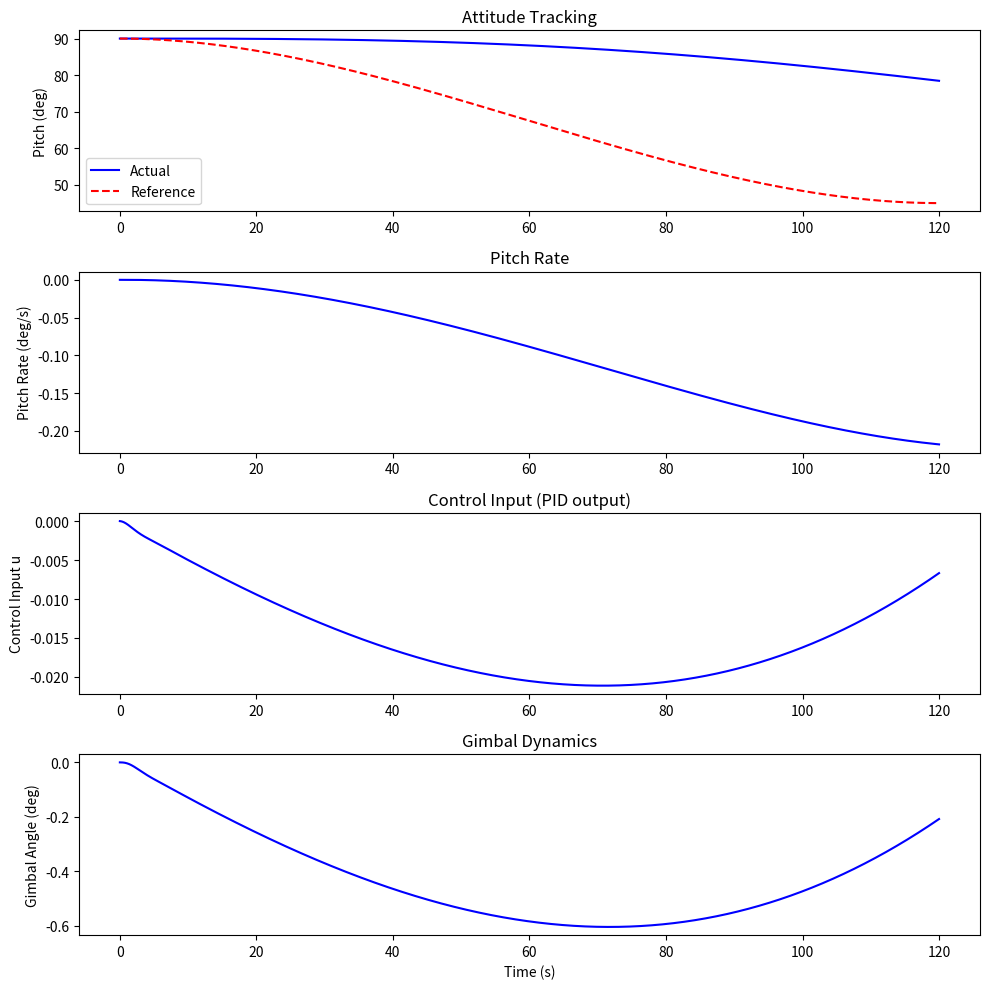

Write Python code to recreate this figure. (Note: this script raises an exception after producing the figure.)
import numpy as np
import matplotlib.pyplot as plt
from scipy.optimize import minimize

# Simulation parameters
dt = 0.01
T_final = 120
t = np.arange(0, T_final + dt, dt)
T = T_final

# Cubic polynomial reference trajectory for pitch:
# Boundary: theta(0)=90, theta_dot(0)=0, theta(T)=45, theta_dot(T)=0.
a0 = 90
a1 = 0
a3 = 90 / (T**3)
a2 = -1.5 * a3 * T
theta_ref = a0 + a1 * t + a2 * t**2 + a3 * t**3


# Parameters for the rocket (example values)
d_tcg = 60

T_e = 2745*1000    # Engine thrust [N]
n_eg_g = 3 + 12    # Number of gimballed engines
p_e = 100000       # Nozzle exit pressure [Pa]
p_a = 101325       # Ambient pressure [Pa]
A_e = 0.01         # Engine nozzle exit area [m^2]

T_e_with_losses = T_e + (p_e - p_a) * A_e
T_g = T_e_with_losses * n_eg_g
I_z = 2e10

# Gimbal lag time constant (seconds)
tau = 1.0

# All costs
costs = []

# Simulation of cascaded PID controller with gimbal dynamics
def simulate(pid_params):
    Kp_theta, Ki_theta, Kp_rate, Ki_rate, Kd_rate = pid_params
    
    theta = 90.0
    theta_dot = 0.0
    theta_g = 0.0  # initialize actual gimbal angle (rad)
    error_theta_int = 0.0
    error_rate_int = 0.0
    prev_error_rate = 0.0

    theta_hist = np.zeros_like(t)
    
    for i in range(len(t)):
        error_theta = np.radians(theta_ref[i]) - theta
        error_theta_int += error_theta * dt
        theta_rate_cmd = Kp_theta * error_theta + Ki_theta * error_theta_int
        
        error_rate = theta_rate_cmd - theta_dot
        error_rate_int += error_rate * dt
        d_error_rate = (error_rate - prev_error_rate) / dt
        u = Kp_rate * error_rate + Ki_rate * error_rate_int + Kd_rate * d_error_rate
        u = np.clip(u, -1, 1)
        # Compute desired gimbal angle command
        theta_g_cmd = np.arcsin(u/2)
        # Gimbal lag dynamics: first order filter with time constant tau
        theta_g += dt * (theta_g_cmd - theta_g) / tau
        
        # Use actual gimbal angle in dynamics (u_eff = 2 sin(theta_g))
        u_eff = 2 * np.sin(theta_g) # theta_g is in radians
        theta_dot_dot = (d_tcg * T_g / I_z) * u_eff
        theta_dot += theta_dot_dot * dt
        theta += theta_dot * dt
        
        prev_error_rate = error_rate
        theta_hist[i] = theta

    cost = np.sum((theta_ref - theta_hist)**2)
    print(f'Cost: {cost}')
    costs.append(cost)
    return cost

# Initial guess for gains: [Kp_theta, Ki_theta, Kp_rate, Ki_rate, Kd_rate]
pid0 = [0.05, 0.001, 0.8, 0.02, 0.05]

res = minimize(simulate, pid0, bounds=[(0, None)]*5, options={'maxiter':200})
opt_pid = res.x
print("Optimized PID gains:")
print("Kp_theta = {:.4f}, Ki_theta = {:.4f}, Kp_rate = {:.4f}, Ki_rate = {:.4f}, Kd_rate = {:.4f}".format(*opt_pid))

# Run simulation with optimized gains using gimbal dynamics in the inner loop
Kp_theta, Ki_theta, Kp_rate, Ki_rate, Kd_rate = opt_pid
theta = 90.0
theta_dot = 0.0
theta_g = 0.0  # initial actual gimbal angle
error_theta_int = 0.0
error_rate_int = 0.0
prev_error_rate = 0.0

theta_hist = np.zeros_like(t)
theta_dot_hist = np.zeros_like(t)
u_hist = np.zeros_like(t)
theta_g_hist = np.zeros_like(t)

for i in range(len(t)):
    error_theta = theta_ref[i] - theta
    error_theta_int += error_theta * dt
    theta_rate_cmd = Kp_theta * error_theta + Ki_theta * error_theta_int

    error_rate = theta_rate_cmd - theta_dot
    error_rate_int += error_rate * dt
    d_error_rate = (error_rate - prev_error_rate) / dt
    u = Kp_rate * error_rate + Ki_rate * error_rate_int + Kd_rate * d_error_rate
    u = np.clip(u, -1, 1)
    
    theta_g_cmd = np.arcsin(u/2)
    theta_g += dt * (theta_g_cmd - theta_g) / tau
    
    # Effective control: u_eff = 2*sin(theta_g)
    u_eff = 2 * np.sin(theta_g)
    theta_dot_dot = (d_tcg * T_g / I_z) * u_eff
    theta_dot += theta_dot_dot * dt
    theta += theta_dot * dt
    
    prev_error_rate = error_rate
    theta_hist[i] = theta
    theta_dot_hist[i] = theta_dot
    u_hist[i] = u
    theta_g_hist[i] = theta_g

plt.figure(figsize=(10,10))
plt.subplot(4,1,1)
plt.plot(t, theta_hist, 'b', label='Actual')
plt.plot(t, theta_ref, 'r--', label='Reference')
plt.ylabel('Pitch (deg)')
plt.title('Attitude Tracking')
plt.legend()

plt.subplot(4,1,2)
plt.plot(t, theta_dot_hist, 'b')
plt.ylabel('Pitch Rate (deg/s)')
plt.title('Pitch Rate')

plt.subplot(4,1,3)
plt.plot(t, u_hist, 'b')
plt.ylabel('Control Input u')
plt.title('Control Input (PID output)')

plt.subplot(4,1,4)
plt.plot(t, np.degrees(theta_g_hist), 'b')
plt.ylabel('Gimbal Angle (deg)')
plt.xlabel('Time (s)')
plt.title('Gimbal Dynamics')
plt.tight_layout()
plt.savefig('results/pitch_controller/pitch_controller_mock.png')
plt.close()

# Plot costs logarithmically
plt.figure(figsize=(10,5))
plt.plot(np.log(costs), 'b')
plt.ylabel('Logarithmic Cost')
plt.xlabel('Iteration')
plt.title('Costs')
plt.savefig('results/pitch_controller/pitch_controller_mock_costs.png')
